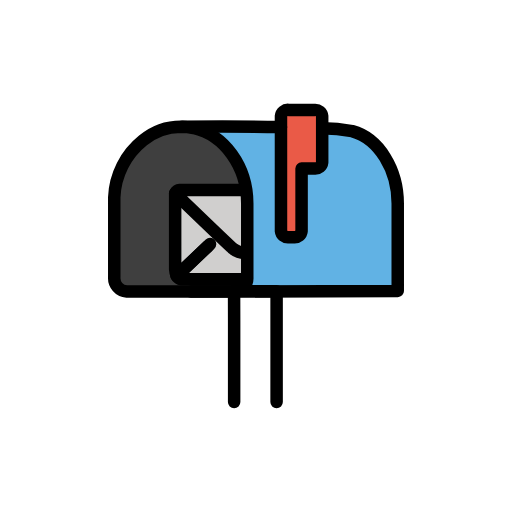
t = 0.00 s
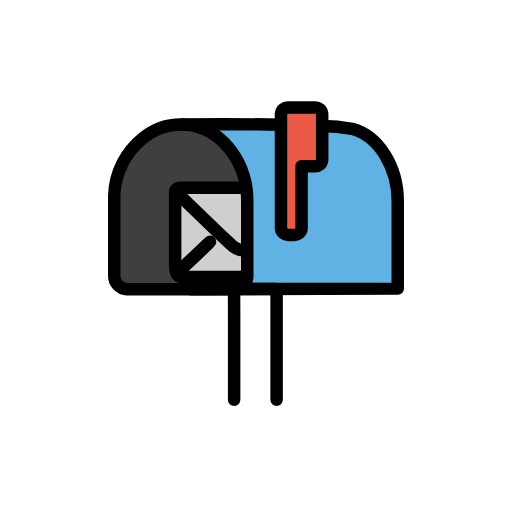
t = 0.48 s
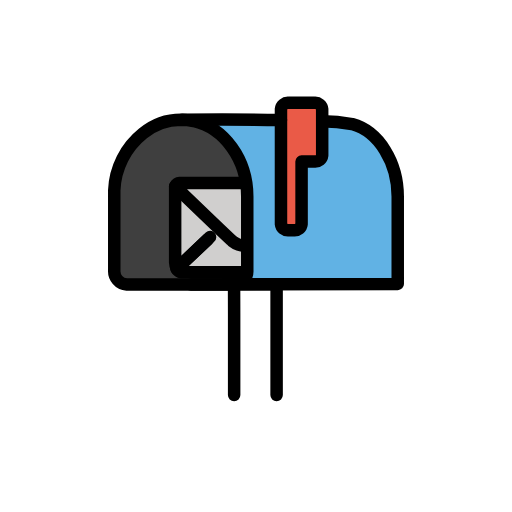
t = 1.43 s
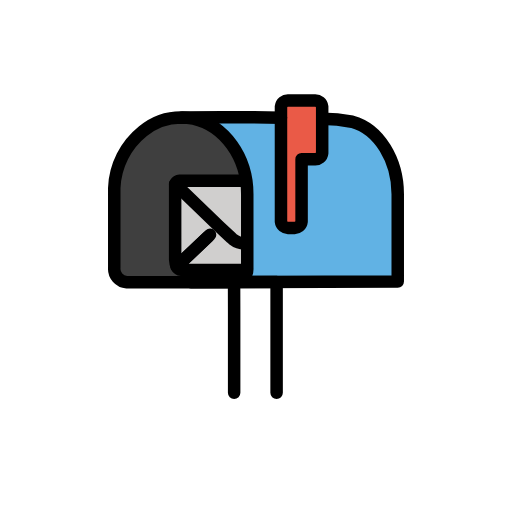
t = 1.90 s
t = 2.38 s: frame unchanged from t = 1.43 s, image omitted
t = 3.33 s: frame unchanged from t = 0.48 s, image omitted

The animated SVG that drew these frames (rendered in a browser with its animation timeline set to each time). Animation: 1 SMIL element (animateTransform=1); one cycle of 3.80 s, repeats indefinitely.

<?xml version='1.0' encoding='utf-8'?>
<svg xmlns="http://www.w3.org/2000/svg" id="emoji" viewBox="-5 -5 82 82" width="200" height="200" role="img">
  <title>OpenMoji: open mailbox with raised flag</title><g><g id="color">
    <path fill="#61b2e4" d="M58.7,27.6c0-5.4-2.9627-10.4219-7.3-11.6-3.4284-.9312-15.4-.6-15.4-.6l-11.8036-.0976c-.7,0,3.5036,6.2976,3.5036,12.2976V39.3a2.338,2.338,0,0,1-2.1226,2.3964L58.7,41.6Z" />
    <path fill="#3f3f3f" d="M34.6,27.6V39.4a2.1631,2.1631,0,0,1-2.1,2.3H15.3a2.15,2.15,0,0,1-2-2.3V26.6a12.27,12.27,0,0,1,4.6-9.1A9.5025,9.5025,0,0,1,24,15.3a13.5523,13.5523,0,0,1,2,.2h0C30.9,16.6,34.6,21.6,34.6,27.6Z" />
    <path fill="#ea5a47" d="M41.2,33h.9a1.12,1.12,0,0,0,1.2-1V22h2.1a1.12,1.12,0,0,0,1.2-1V13.6a1.1256,1.1256,0,0,0-1.2-1H41.2a1.12,1.12,0,0,0-1.2,1V32A1.1256,1.1256,0,0,0,41.2,33Z" />
    <rect x="23.0266" y="25.4621" rx="1.5627" width="11.2568" height="14.2977" fill="#d0cfce" />
    <path fill="#fff" d="M39.3,59.4V41.6533l-6.813.0082L32.5,46.4v13" />
  </g>
  <g id="line">
    <path fill="none" stroke="#000" stroke-linecap="round" stroke-linejoin="round" stroke-width="2" d="M40,15.3463c-7.5-.1255-15.804-.0439-15.804-.0439" />
    <path fill="none" stroke="#000" stroke-linecap="round" stroke-linejoin="round" stroke-width="2" d="M25.5774,41.6964,58.7,41.6v-14c0-5.4-2.9627-10.4219-7.3-11.6a30.0066,30.0066,0,0,0-4.8008-.4629" />
    <path fill="none" stroke="#000" stroke-linejoin="round" stroke-width="2" d="M41.2,33h.9a1.12,1.12,0,0,0,1.2-1V22h2.1a1.12,1.12,0,0,0,1.2-1V13.6a1.1256,1.1256,0,0,0-1.2-1H41.2a1.12,1.12,0,0,0-1.2,1V32A1.1256,1.1256,0,0,0,41.2,33Z" />
    <path fill="none" stroke="#000" stroke-miterlimit="10" stroke-width="2" d="M34.6,27.6V39.4a2.1631,2.1631,0,0,1-2.1,2.3H15.3a2.15,2.15,0,0,1-2-2.3V26.6a12.27,12.27,0,0,1,4.6-9.1A9.5025,9.5025,0,0,1,24,15.3a13.5523,13.5523,0,0,1,2,.2h0C30.9,16.6,34.6,21.6,34.6,27.6Z" />
    <path fill="none" stroke="#000" stroke-linecap="round" stroke-linejoin="round" stroke-width="2" d="M39.3,59.4V41.6533l-6.813.0082L32.5,46.4v13" />
    <path fill="none" stroke="#000" stroke-linecap="round" stroke-linejoin="round" stroke-width="2" d="M28.2866,34.46l-4.9684,4.72a2.44,2.44,0,0,1-.2662-1.054V25.9823" />
    <path fill="none" stroke="#000" stroke-linecap="round" stroke-linejoin="round" stroke-width="2" d="M34.2526,39.73h-10.18a1.0489,1.0489,0,0,1-.7985-.55l5.3677-5.0866" />
    <path fill="none" stroke="#000" stroke-linecap="round" stroke-linejoin="round" stroke-width="2" d="M34.1711,25.4324H23.8061a.9014.9014,0,0,0-.71.4582c0,.0458-.0444.0458-.0444.0917l7.0091,6.7363,1.9963,1.8788c.0887.0916.2218.1833.31.2749a2.8492,2.8492,0,0,0,1.8032.6117" />
  </g>
<animateTransform attributeName="transform" type="translate" values="0 0;0 -1.5;0 0" dur="3.8s" repeatCount="indefinite" /></g></svg>
